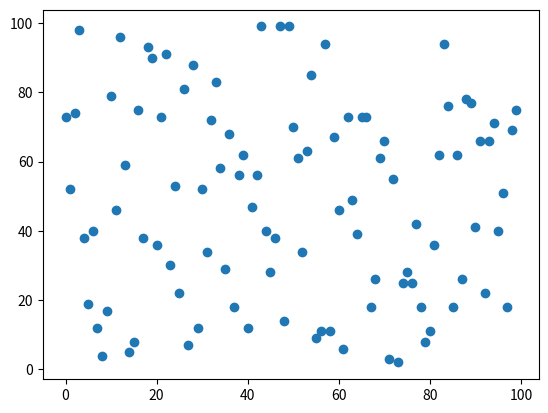

Recreate this plot in Python.
from __future__ import annotations

from collections import namedtuple

import matplotlib.pyplot as plt
import numpy as np
import scipy.stats as sts


def mann_kendall_test(tseries):
    y1 = np.array(tseries)

    y2 = y1[y1 == y1**1]
    n = len(y2)

    signs = []

    for i in range(n - 1):
        s = y2 - y2[i]
        signs.extend(np.sign(s[i + 1:]))
    signs1 = np.array(signs)
    S = float(len(signs1[signs1 > 0]) - len(signs1[signs1 < 0]))
    sigma = ((n/18.)*(n - 1.)*(2.*n + 5.))**0.5

    if S > 0.:
        z = abs((S - 1.)/sigma)
    if S == 0.:
        z = 0.
    if S < 0.:
        z = abs((S + 1.)/sigma)

    p = 2*(1 - sts.norm.cdf(z))

    if z < 1.96:
        decision = -1
    if z >= 1.96:
        decision = 1

    Results = namedtuple('Mann_Kendall', ['z', 'p_value'])
    return {'stats': Results(z, p), 'decision': decision}


if __name__ == "__main__":

    ts = np.random.randint(0, 100, 100)
    print(ts)
    print(mann_kendall_test(ts))

    plt.figure()
    plt.scatter(np.arange(len(ts)), ts)
    plt.show()
